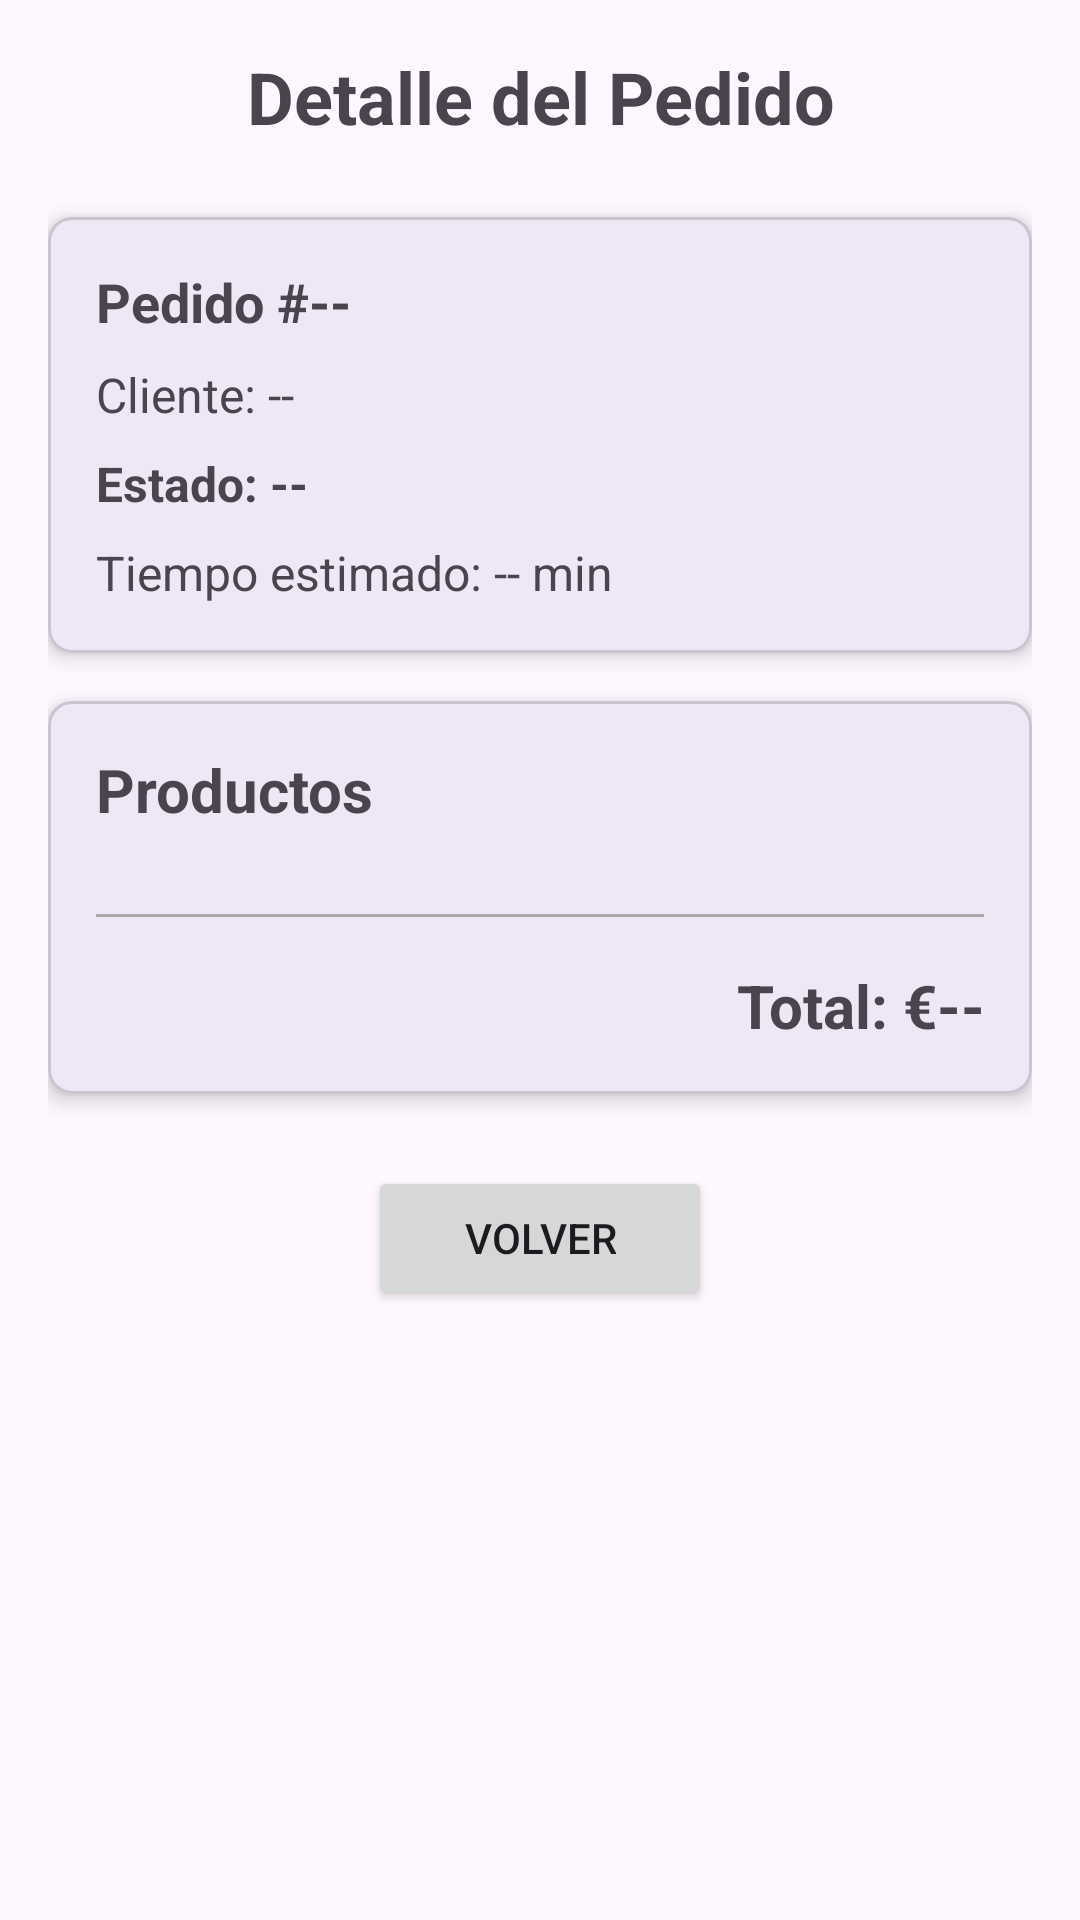

Reconstruct the res/layout file that produces this screen, plus the resources it refers to.
<!-- AndroidManifest.xml: application theme Theme.CafeteriaExamen -->
<!-- res/layout/fragment_detalle_pedido.xml -->
<?xml version="1.0" encoding="utf-8"?>
<ScrollView xmlns:android="http://schemas.android.com/apk/res/android"
    android:layout_width="match_parent"
    android:layout_height="match_parent"
    xmlns:app="http://schemas.android.com/apk/res-auto"
    android:padding="16dp"
    android:background="@drawable/examenkarbo">

    <LinearLayout
        android:layout_width="match_parent"
        android:layout_height="wrap_content"
        android:orientation="vertical">

        
        <TextView
            android:id="@+id/tvTituloDetalle"
            android:layout_width="match_parent"
            android:layout_height="wrap_content"
            android:text="Detalle del Pedido"
            android:textSize="24sp"
            android:textStyle="bold"
            android:gravity="center"
            android:layout_marginBottom="24dp" />

        
        <com.google.android.material.card.MaterialCardView
            android:layout_width="match_parent"
            android:layout_height="wrap_content"
            android:layout_marginBottom="16dp"
            app:cardCornerRadius="8dp"
            app:cardElevation="4dp">

            <LinearLayout
                android:layout_width="match_parent"
                android:layout_height="wrap_content"
                android:orientation="vertical"
                android:padding="16dp">

                <TextView
                    android:id="@+id/tvPedidoIdDetalle"
                    android:layout_width="match_parent"
                    android:layout_height="wrap_content"
                    android:text="Pedido #--"
                    android:textSize="18sp"
                    android:textStyle="bold"
                    android:layout_marginBottom="8dp" />

                <TextView
                    android:id="@+id/tvClienteDetalle"
                    android:layout_width="match_parent"
                    android:layout_height="wrap_content"
                    android:text="Cliente: --"
                    android:textSize="16sp"
                    android:layout_marginBottom="8dp" />

                <TextView
                    android:id="@+id/tvEstadoDetalle"
                    android:layout_width="match_parent"
                    android:layout_height="wrap_content"
                    android:text="Estado: --"
                    android:textSize="16sp"
                    android:textStyle="bold"
                    android:layout_marginBottom="8dp" />

                <TextView
                    android:id="@+id/tvTiempoDetalle"
                    android:layout_width="match_parent"
                    android:layout_height="wrap_content"
                    android:text="Tiempo estimado: -- min"
                    android:textSize="16sp" />

            </LinearLayout>
        </com.google.android.material.card.MaterialCardView>

        
        <com.google.android.material.card.MaterialCardView
            android:layout_width="match_parent"
            android:layout_height="wrap_content"
            app:cardCornerRadius="8dp"
            app:cardElevation="4dp">

            <LinearLayout
                android:layout_width="match_parent"
                android:layout_height="wrap_content"
                android:orientation="vertical"
                android:padding="16dp">

                <TextView
                    android:layout_width="match_parent"
                    android:layout_height="wrap_content"
                    android:text="Productos"
                    android:textSize="20sp"
                    android:textStyle="bold"
                    android:layout_marginBottom="12dp" />

                <LinearLayout
                    android:id="@+id/containerProductosDetalle"
                    android:layout_width="match_parent"
                    android:layout_height="wrap_content"
                    android:orientation="vertical">

                    

                </LinearLayout>

                <View
                    android:layout_width="match_parent"
                    android:layout_height="1dp"
                    android:background="@android:color/darker_gray"
                    android:layout_marginVertical="16dp" />

                <TextView
                    android:id="@+id/tvTotalDetalle"
                    android:layout_width="match_parent"
                    android:layout_height="wrap_content"
                    android:text="Total: €--"
                    android:textSize="20sp"
                    android:textStyle="bold"
                    android:gravity="end" />

            </LinearLayout>
        </com.google.android.material.card.MaterialCardView>

        
        <Button
            android:id="@+id/btnVolverDetalle"
            android:layout_width="wrap_content"
            android:layout_height="wrap_content"
            android:text="Volver"
            android:layout_gravity="center"
            android:layout_marginTop="24dp"
            android:paddingHorizontal="32dp" />

    </LinearLayout>
</ScrollView>
<!-- resources referenced by this layout -->
<resources>
  <style name="Theme.CafeteriaExamen" parent="Base.Theme.CafeteriaExamen" />
  <style name="Base.Theme.CafeteriaExamen" parent="Theme.Material3.DayNight.NoActionBar">
          
          
      </style>
</resources>
